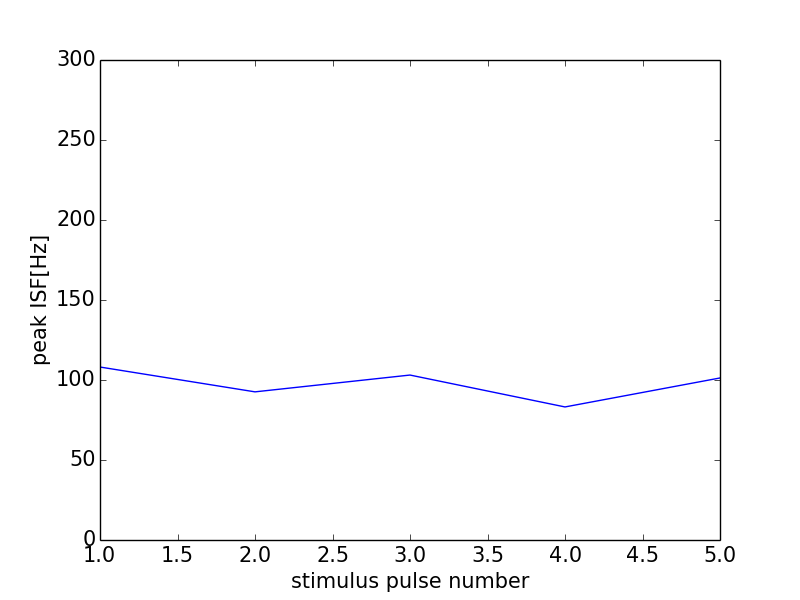

Values plotted in this chart, from the file beside it:
0, 0.0
0, 0
1, 108.1
2, 92.59
3, 103.1
4, 83.16
5, 101.3
6, 0
